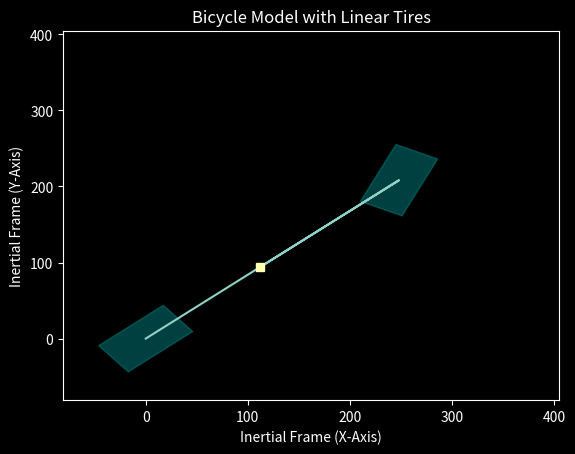

Generate this figure with matplotlib:
import matplotlib.pyplot as plt
from matplotlib.patches import Rectangle
import numpy as np

# This is part of a vehicle dynamics library
# We will start simple with a bicycle model using linear tires
# Eventually we will add additional models as functions

# GLOBAL SETTINGS FOR PLOTS ----------------------------------------------------------
plt.style.use('dark_background')    # Set Plot 𝔸 𝔼 𝕊 𝕋 ℍ 𝔼 𝕋 𝕀 ℂ 𝕊 
fig, ax = plt.subplots()            # Create a figure containing a single Axes.


# GENERAL PARAMETERS -----------------------------------------------------------------

yaw_angle = np.deg2rad(40)      #radians; denoted as uppercase_psi
steer_angle = np.deg2rad(25)    #radians; denoted as lowercase_delta


yaw_rotation_matrix = np.array([[np.cos(yaw_angle), -np.sin(yaw_angle)],
                                [np.sin(yaw_angle), np.cos(yaw_angle)]])


# VEHICLE MODEL PARAMETERS (Bicycle) --------------------------------------------------

L = 324   #length between Front and Rear axles (millimeters)
C = 146.5     #center of mass - in reference to the Rear axle (millimeters)

## Rigid Body Cooridinate Setup 

rigid_body = np.array([[0,L,C],
                       [0,0,0]])                            # Rigid body x,y coordinates for: rear, front, center of gravity (in order)

rigid_body = np.matmul(yaw_rotation_matrix,rigid_body)      # This rotates the rigid body coordinates by the yaw angle

# TIRE MODEL PARAMETERS (Linear) -------------------------------------------------------

## General Parameters
rim_dia = 60                            # millimeters
section_height = 22.5                   # millimeters
section_width = 45                      # millimeters
tread_width = 45                        # millimeters
tire_dia = rim_dia + section_height     # millimeters

tire_coordinates = rigid_body[:, 0:2] - 0.5*np.array([[tire_dia,tire_dia],
                                                      [section_width,section_width]])

# Front Tire Model

tire_front = Rectangle(tire_coordinates[:,1], 
                      width = tire_dia,
                      height = section_width,
                      angle = np.rad2deg(yaw_angle + steer_angle),
                      rotation_point = 'center',
                      color = 'teal',
                      alpha = 0.5)

# Rear Tire Model

tire_rear = Rectangle(tire_coordinates[:,0],
                      width = tire_dia,
                      height = section_width,
                      angle = np.rad2deg(yaw_angle),
                      rotation_point = 'center',
                      color = 'teal',
                      alpha = 0.5)

# VEHICLE MODEL PLOT -------------------------------------------------------------

plt.axis((-L*0.25, L*1.25, -L*0.25, L*1.25))          # Plot Rigid Body
ax.add_patch(tire_front)                                # Plot the Front Tire Model
ax.add_patch(tire_rear)                                 # Plot the Rear Tire Model

plt.xlabel('Inertial Frame (X-Axis)')
plt.ylabel('Inertial Frame (Y-Axis)')
plt.title('Bicycle Model with Linear Tires')
plt.plot(rigid_body[0,:],rigid_body[1,:], rigid_body[0,2], rigid_body[1,2], 's')
plt.show()

print('done')